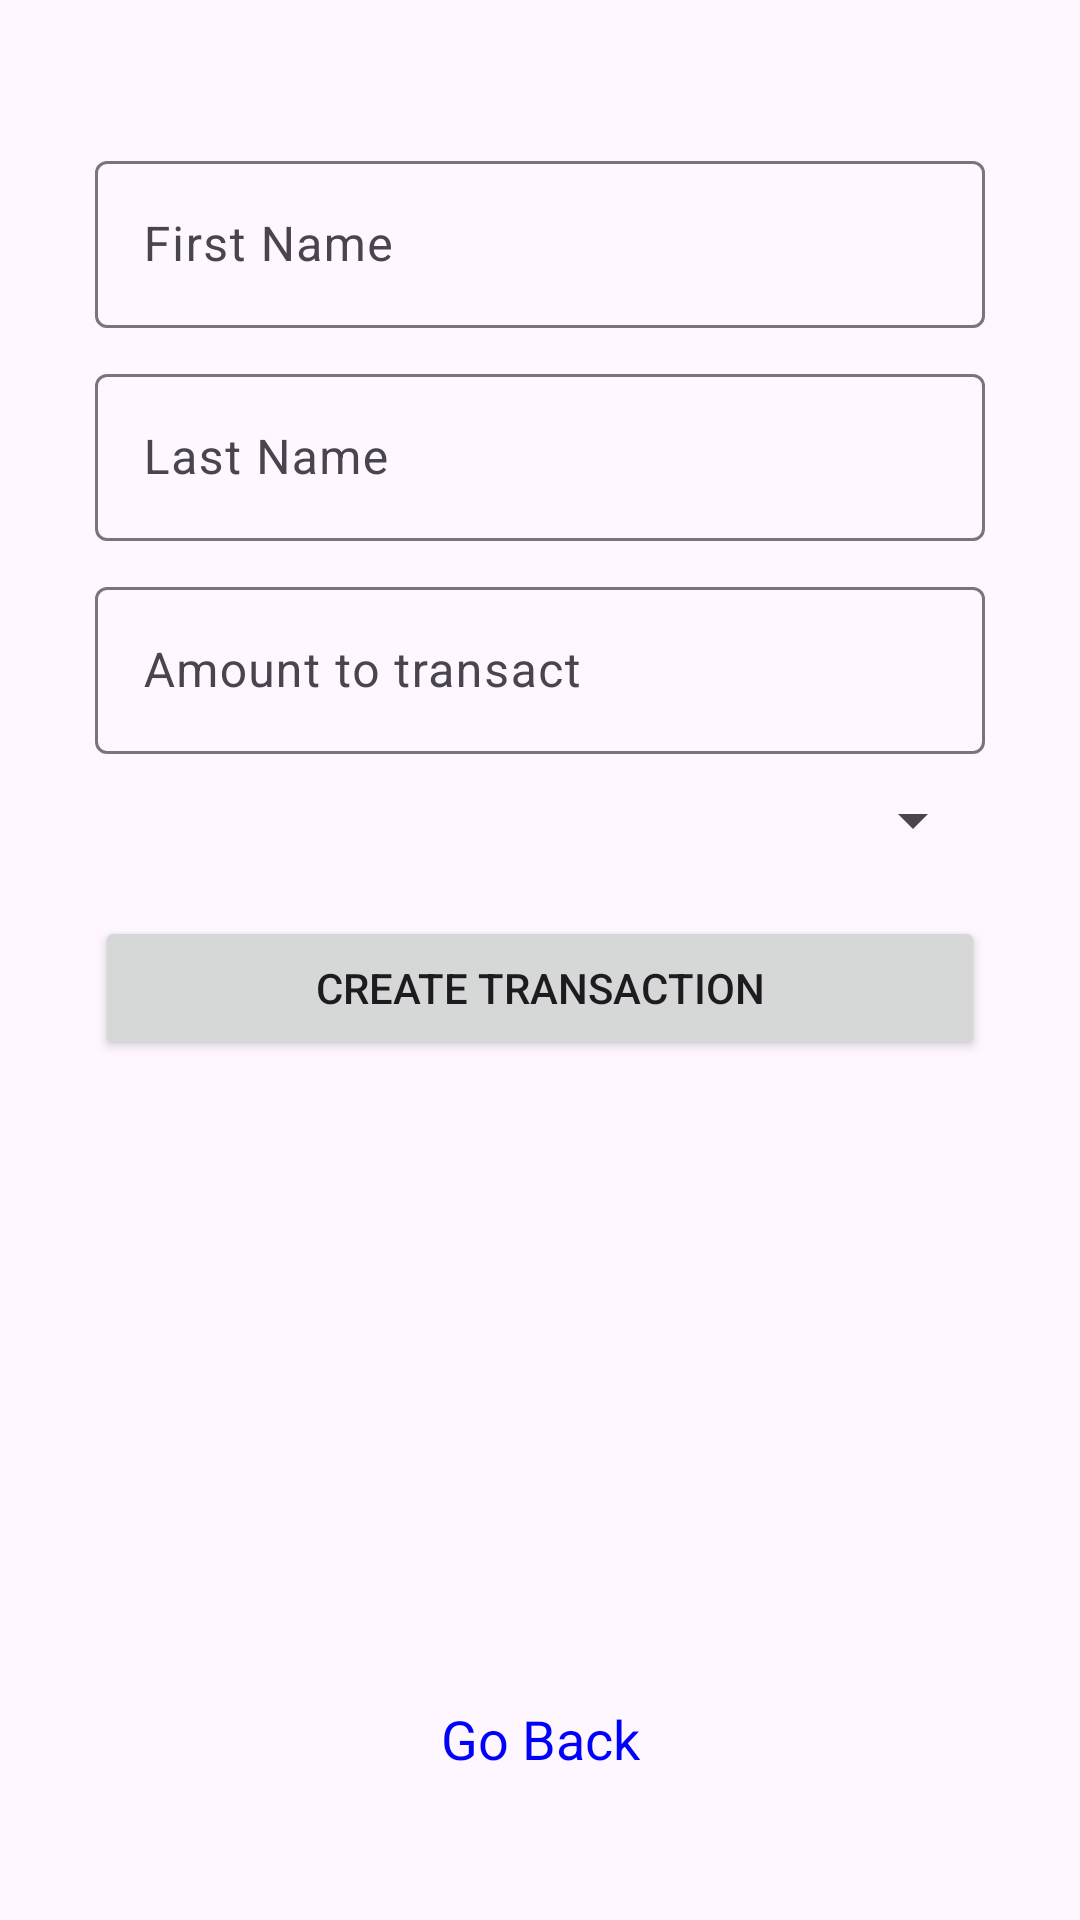

Produce the Android XML layout that renders to this screen, including the resource entries it uses.
<!-- AndroidManifest.xml: application theme Theme.Nature -->
<!-- res/layout/activity_create_transaction.xml -->
<?xml version="1.0" encoding="utf-8"?>
<androidx.constraintlayout.widget.ConstraintLayout xmlns:android="http://schemas.android.com/apk/res/android"
    xmlns:app="http://schemas.android.com/apk/res-auto"
    xmlns:tools="http://schemas.android.com/tools"
    android:layout_width="match_parent"
    android:layout_height="match_parent"
    tools:context=".admin.CreateTransaction">

    <androidx.constraintlayout.widget.Guideline
        android:layout_width="wrap_content"
        android:layout_height="wrap_content"
        android:orientation="horizontal"
        android:id="@+id/ct_gv1"
        app:layout_constraintGuide_percent="0.06"/>
    <androidx.constraintlayout.widget.Guideline
        android:layout_width="wrap_content"
        android:layout_height="wrap_content"
        android:orientation="horizontal"
        android:id="@+id/ct_gv2"
        app:layout_constraintGuide_percent="0.94"/>
    <androidx.constraintlayout.widget.Guideline
        android:layout_width="wrap_content"
        android:layout_height="wrap_content"
        android:orientation="vertical"
        android:id="@+id/ct_gh1"
        app:layout_constraintGuide_percent="0.06"/>
    <androidx.constraintlayout.widget.Guideline
        android:layout_width="wrap_content"
        android:layout_height="wrap_content"
        android:orientation="vertical"
        android:id="@+id/ct_gh2"
        app:layout_constraintGuide_percent="0.94"/>

    <com.google.android.material.textfield.TextInputLayout
        android:layout_marginHorizontal="10dp"
        app:layout_constraintStart_toStartOf="@id/ct_gh1"
        app:layout_constraintEnd_toEndOf="@id/ct_gh2"
        app:layout_constraintTop_toBottomOf="@id/ct_gv1"
        android:layout_marginTop="10dp"
        android:id="@+id/firstname_il"
        android:layout_width="0dp"
        android:layout_height="wrap_content"
        android:hint="@string/first_name">
        <com.google.android.material.textfield.TextInputEditText
            android:id="@+id/firstname_et"
            android:layout_width="match_parent"
            android:layout_height="wrap_content"
            android:drawableStart="@drawable/ic_person"
            android:drawablePadding="8dp"
            android:inputType="text"
            android:maxLines="1"/>
    </com.google.android.material.textfield.TextInputLayout>

    <com.google.android.material.textfield.TextInputLayout
        android:layout_marginHorizontal="10dp"
        app:layout_constraintStart_toStartOf="@id/ct_gh1"
        app:layout_constraintEnd_toEndOf="@id/ct_gh2"
        app:layout_constraintTop_toBottomOf="@id/firstname_il"
        android:layout_marginTop="10dp"
        android:id="@+id/lastname_il"
        android:layout_width="0dp"
        android:layout_height="wrap_content"
        android:hint="@string/last_name">
        <com.google.android.material.textfield.TextInputEditText
            android:id="@+id/lastname_et"
            android:layout_width="match_parent"
            android:layout_height="wrap_content"
            android:drawableStart="@drawable/ic_person"
            android:drawablePadding="8dp"
            android:inputType="text"
            android:maxLines="1"/>
    </com.google.android.material.textfield.TextInputLayout>

    <com.google.android.material.textfield.TextInputLayout
        android:layout_marginHorizontal="10dp"
        app:layout_constraintStart_toStartOf="@id/ct_gh1"
        app:layout_constraintEnd_toEndOf="@id/ct_gh2"
        app:layout_constraintTop_toBottomOf="@id/lastname_il"
        android:layout_marginTop="10dp"
        android:id="@+id/amount_il"
        android:layout_width="0dp"
        android:layout_height="wrap_content"
        android:hint="@string/amount_to_transact">
        <com.google.android.material.textfield.TextInputEditText
            android:id="@+id/amount_et"
            android:layout_width="match_parent"
            android:layout_height="wrap_content"
            android:drawableStart="@drawable/ic_money"
            android:drawablePadding="8dp"
            android:inputType="number"
            android:maxLines="1"/>
    </com.google.android.material.textfield.TextInputLayout>

    <Spinner
        android:id="@+id/type_spinner"
        android:padding="8dp"
        android:layout_width="0dp"
        android:layout_height="wrap_content"
        android:layout_marginHorizontal="10dp"
        app:layout_constraintStart_toStartOf="@id/ct_gh1"
        app:layout_constraintEnd_toEndOf="@id/ct_gh2"
        app:layout_constraintTop_toBottomOf="@id/amount_il"
        android:layout_marginTop="10dp"/>

    <Button
        android:id="@+id/create_transaction_btn"
        android:paddingVertical="4dp"
        android:layout_marginTop="20dp"
        android:layout_width="0dp"
        android:layout_height="wrap_content"
        android:text="@string/create_transaction"
        android:layout_marginHorizontal="10dp"
        app:layout_constraintStart_toStartOf="@id/ct_gh1"
        app:layout_constraintEnd_toEndOf="@id/ct_gh2"
        app:layout_constraintTop_toBottomOf="@id/type_spinner"/>

    <ProgressBar
        android:visibility="gone"
        android:id="@+id/ct_pb"
        android:layout_width="40dp"
        android:layout_height="40dp"
        android:layout_marginTop="15dp"
        app:layout_constraintStart_toStartOf="@id/ct_gh1"
        app:layout_constraintEnd_toEndOf="@id/ct_gh2"
        app:layout_constraintTop_toBottomOf="@id/type_spinner"/>

    <TextView
        android:id="@+id/go_back_tv"
        android:layout_width="wrap_content"
        android:layout_height="wrap_content"
        android:text="@string/go_back"
        android:textColor="@color/blue"
        android:textSize="18sp"
        android:padding="10dp"
        android:layout_marginHorizontal="10dp"
        app:layout_constraintStart_toStartOf="@id/ct_gh1"
        app:layout_constraintEnd_toEndOf="@id/ct_gh2"
        app:layout_constraintBottom_toBottomOf="@id/ct_gv2"/>

</androidx.constraintlayout.widget.ConstraintLayout>
<!-- resources referenced by this layout -->
<resources>
  <color name="blue">#0000FF</color>
  <string name="amount_to_transact">Amount to transact</string>
  <string name="create_transaction">Create Transaction</string>
  <string name="first_name">First Name</string>
  <string name="go_back">Go Back</string>
  <string name="last_name">Last Name</string>
  <style name="Theme.Nature" parent="Base.Theme.Nature" />
  <style name="Base.Theme.Nature" parent="Theme.Material3.DayNight.NoActionBar">
          
           <item name="colorPrimary">@color/darkBlue</item>
      </style>
  <color name="darkBlue">#00008B</color>
</resources>
